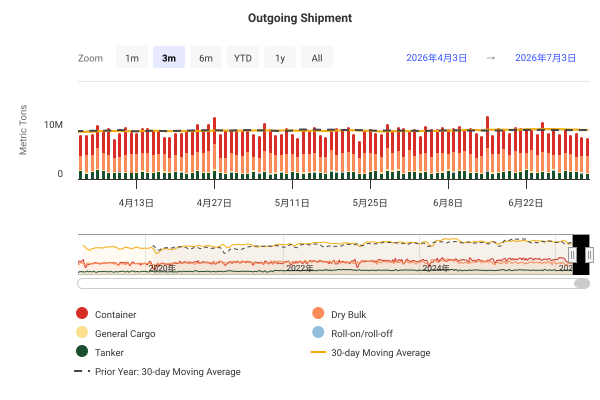

Values plotted in this chart, from the file beside it:
DateTime, Container, Dry Bulk, General Cargo, Roll-on/roll-off, Tanker, 30-day Moving Average, Prior Year: 30-day Moving Average
2019-01-01 00:00:00, 3105419, 2240851, 217575, 9475, 531733, , 
2019-01-02 00:00:00, 3683590, 2835773, 183066, 11901, 641701, , 
2019-01-03 00:00:00, 3266861, 3592767, 208071, 14615, 864757, , 
2019-01-04 00:00:00, 2987009, 3571517, 164084, 9231, 507776, , 
2019-01-05 00:00:00, 4095345, 3221934, 171322, 16853, 1013752, , 
2019-01-06 00:00:00, 3215055, 3111453, 153484, 13252, 870990, , 
2019-01-07 00:00:00, 3745208, 3810381, 234464, 20990, 997989, , 
2019-01-08 00:00:00, 4167065, 3125131, 178127, 6329, 844477, , 
2019-01-09 00:00:00, 4053520, 3412847, 210834, 15484, 1270273, , 
2019-01-10 00:00:00, 3672523, 3299757, 178125, 11343, 750833, , 
2019-01-11 00:00:00, 5104195, 3081527, 238687, 24731, 759725, , 
2019-01-12 00:00:00, 4296370, 2223597, 143511, 21316, 1074488, , 
2019-01-13 00:00:00, 3683406, 2994719, 189776, 8208, 694050, , 
2019-01-14 00:00:00, 3820417, 4296074, 296783, 8873, 1335098, , 
2019-01-15 00:00:00, 3302592, 3141274, 173696, 12642, 641983, , 
2019-01-16 00:00:00, 4454435, 3794029, 198168, 8212, 1122412, , 
2019-01-17 00:00:00, 3395351, 3272578, 179281, 7938, 1099778, , 
2019-01-18 00:00:00, 3992526, 4155190, 185891, 21149, 1157034, , 
2019-01-19 00:00:00, 4305566, 3544398, 207186, 8901, 854481, , 
2019-01-20 00:00:00, 3714233, 3498377, 213837, 7098, 767884, , 
2019-01-21 00:00:00, 4241218, 3556905, 169508, 16655, 1045113, , 
2019-01-22 00:00:00, 4186048, 3861503, 181593, 13482, 763591, , 
2019-01-23 00:00:00, 4338396, 3302368, 142842, 15351, 901083, , 
2019-01-24 00:00:00, 4046430, 3130350, 175979, 6078, 965530, , 
2019-01-25 00:00:00, 4159700, 3364232, 175217, 13883, 1438745, , 
2019-01-26 00:00:00, 3833733, 3779881, 213482, 14420, 676056, , 
2019-01-27 00:00:00, 3584374, 3326591, 158097, 15135, 850601, , 
2019-01-28 00:00:00, 5012673, 3360754, 173617, 21789, 1219171, , 
2019-01-29 00:00:00, 4566365, 3062404, 199898, 18643, 924354, , 
2019-01-30 00:00:00, 4896943, 3042683, 133790, 24111, 1069218, 8422095, 
2019-01-31 00:00:00, 3612414, 3528344, 163751, 12682, 803651, 8489288, 
2019-02-01 00:00:00, 4722434, 3429167, 113567, 12482, 750865, 8545037, 
2019-02-02 00:00:00, 4392007, 2998788, 173345, 5583, 1166078, 8571328, 
2019-02-03 00:00:00, 4053740, 3603783, 156996, 8646, 745274, 8615622, 
2019-02-04 00:00:00, 3694544, 2482398, 198329, 16295, 914452, 8575182, 
2019-02-05 00:00:00, 2917509, 2874050, 114764, 12201, 734237, 8551466, 
2019-02-06 00:00:00, 3521483, 2820741, 101818, 3988, 773071, 8498534, 
2019-02-07 00:00:00, 2435816, 3647100, 81195, 7035, 875923, 8456065, 
2019-02-08 00:00:00, 2567176, 3481166, 105274, 6430, 1114472, 8399783, 
2019-02-09 00:00:00, 2441409, 3117753, 110831, 9529, 878212, 8354621, 
2019-02-10 00:00:00, 2484393, 3131706, 161317, 4769, 659010, 8262365, 
2019-02-11 00:00:00, 2705419, 3033804, 166684, 6124, 1170554, 8239809, 
2019-02-12 00:00:00, 1973794, 2533784, 173457, 13143, 963676, 8176065, 
2019-02-13 00:00:00, 1783935, 3587753, 207303, 17514, 1045405, 8072221, 
2019-02-14 00:00:00, 1542033, 2771406, 164057, 12373, 851323, 8007855, 
2019-02-15 00:00:00, 2175124, 2818572, 138259, 17112, 835120, 7888086, 
2019-02-16 00:00:00, 2618390, 3074243, 206749, 12010, 885404, 7849481, 
2019-02-17 00:00:00, 2363380, 3435962, 130448, 10341, 981845, 7763153, 
2019-02-18 00:00:00, 2427319, 3304781, 211331, 8986, 1712852, 7721311, 
2019-02-19 00:00:00, 2585956, 2607439, 164833, 10816, 819031, 7654200, 
2019-02-20 00:00:00, 2662101, 3605367, 196910, 13491, 941447, 7600530, 
2019-02-21 00:00:00, 2847193, 3363845, 140656, 14865, 1007930, 7546139, 
2019-02-22 00:00:00, 3409448, 4185012, 212079, 12423, 1219342, 7557415, 
2019-02-23 00:00:00, 3679953, 3702504, 162306, 11435, 1067377, 7567388, 
2019-02-24 00:00:00, 2980734, 3649363, 195565, 11520, 1091871, 7526630, 
2019-02-25 00:00:00, 3180004, 4018531, 197084, 16772, 943116, 7521228, 
2019-02-26 00:00:00, 3028839, 4742703, 253719, 17034, 992613, 7557899, 
2019-02-27 00:00:00, 2946265, 3491032, 194696, 14957, 1051761, 7488255, 
2019-02-28 00:00:00, 3290440, 3666928, 143046, 16449, 990938, 7466126, 
2019-03-01 00:00:00, 2648164, 3137971, 212988, 8329, 675977, 7383349, 
... 2,681 more rows
